pico-8 play session: mixed d-pad (fixed 12-tick cycle)

[t = 1 s] mixed d-pad (1.2s cycle ×~1): → ← ↑ ↓ + 🅾/❎ taps, ~1s
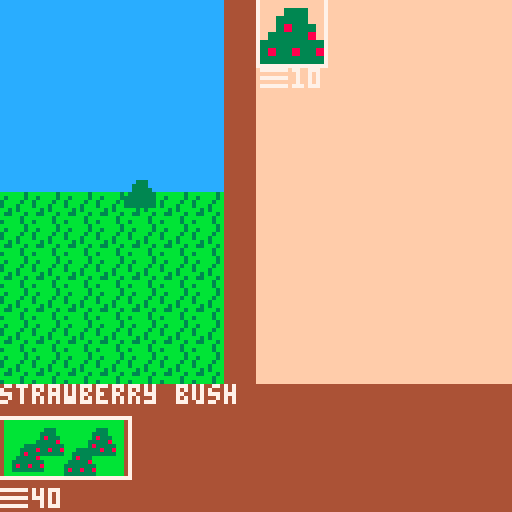
[t = 4 s] mixed d-pad (1.2s cycle ×~3): → ← ↑ ↓ + 🅾/❎ taps, ~4s
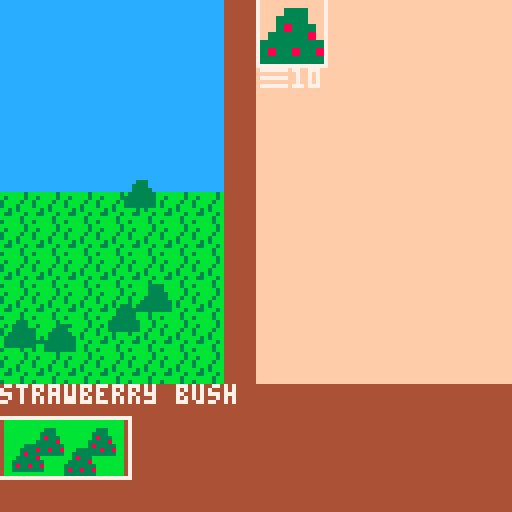

pico-8 cartridge
version 18
__lua__
--globals--
cash_symbols={}
cash_symbols[1]="\x98"
cash_symbols[2]="\x99"
cash_symbols[3]="\x8e"
cash_symbols[4]="\x85"
cash_money={}
cash_money[1]=50
cash_money[2]=0
cash_money[3]=0
cash_money[4]=0
known_good_recipes={}
jam_timer=0
game_over=false

function add_money(value, scale)
 if scale==nil then scale=1 end
 if cash_money[scale]==nil then cash_money[scale]=0 end
 if cash_money[scale]+value < cash_money[scale] then
  cash_money[scale]=32767
 else
  cash_money[scale]+=value
 end
end

function lose_money(value, scale)
 if scale==nil then scale=1 end
 if cash_money[scale]==nil then cash_money[scale]=0 end
 if cash_money[scale]-value < 0 or cash_money[scale]-value > cash_money[scale] then
  cash_money[scale]=0
 else
  cash_money[scale]-=value
 end
end

function can_spend(value, scale)
 if scale==nil then scale=1 end
 if cash_money[scale]==nil then cash_money[scale]=0 end
 if cash_money[scale]-value < 0 or cash_money[scale]-value > cash_money[scale] then
  return false
 else
  return true
 end
end


function _init()
 screen = new_start_screen()
end

function _draw()
 screen:draw()
end

function _update()
 if(not game_over) jam_timer+=1/30
 screen:update()
end

-->8
-- screens --
function new_start_screen()
 local s={}
 s.init=function(s)
  game_over=false
  s.opts = {"start game", "credits"}
  s.selected=1
  s.is_selected=false
 end

 s.update=function(s)
  if btnp(5) then s.is_selected=true else s.is_selected=false end
  if (btnp(2)) s.selected=max(s.selected-1,1)
  if (btnp(3)) s.selected=min(s.selected+1,#s.opts)

  if s.is_selected then
   if s.selected==1 then
    screen=new_game_screen()
   end
   if s.selected==2 then
    screen=new_credits_screen()
   end
  end
 end

 s.draw=function(s)
  cls()
  for i=1,#s.opts,1 do
   print(s.opts[i], 60, 60+(10*i))
  end
  spr(32,50,60+(10*s.selected))
  print("global jam game", 60, 20)
 end

 s:init()
 return s
end


function new_credits_screen()
 local s={}
 s.init=function(s)
  s.opts={"elyjah 'mr ely' wirth", "robert 'rantingbob' gardner", "mari 'make a jam game?' kyle"}
  s.back=false
 end

 s.update=function(s)
  if btnp(4) then s.back=true else s.back=false end

  if s.back then
   screen=new_start_screen()
  end
 end

 s.draw=function(s)
  cls()
  for i=1,#s.opts,1 do
   print(s.opts[i], (5*i), 60+(10*i))
  end
  print("global jam game", 60, 20)
 end

 s:init()
 return s
end

function new_gameover_screen()
 local s={}
 s.init=function(s)
  s.back=false
  game_over=true
 end

 s.update=function(s)
  if btnp(4) or btnp(5) then s.back=true else s.back=false end

  if s.back then
   screen=new_start_screen()
  end
 end

 s.draw=function(s)
  cls()
  print("you have repaired the universe",0,8)
  print("you have returned all to",0,16)
  print("the primardial jam",0,24)
  sspr(8,32,8,8,48,48,32,32)
  local score="score: "..(32767-jam_timer)
  print(score,64-(4*(#score/2)),82)
 end

 s:init()
 return s
end


function new_game_screen()
 local s={}

 s.init=function(s)
  s.draw_systems={}
  s.update_systems={}
  s.scenes={}
  add(s.scenes, new_farm_scene())
  add(s.scenes, new_kitchen_scene())
  add(s.scenes, new_store_scene())
  add(s.scenes, new_hr_scene())
  s.active_scenes={}
  for scene in all(s.scenes) do
   if (scene.unlocked) add(s.active_scenes,scene)
  end
  s.current_scene=1
 end

 s.update=function(s)
  for scene in all(s.scenes) do
   scene:update()
  end
  for sys in all(s.update_systems) do
   sys.update()
  end

  s.active_scenes[s.current_scene].active=false
  if (btnp(0)) then
   s.current_scene=max(s.current_scene-1,1)
   manberry.update_icon()
  end
  if (btnp(1)) then
   s.current_scene=min(s.current_scene+1,#s.active_scenes)
   manberry.update_icon()
  end
  s.active_scenes[s.current_scene].active=true
 end

 s.draw=function(s)
  cls()
  s.active_scenes[s.current_scene]:draw()
  for sys in all(s.draw_systems) do
   sys.draw()
  end
  --draw the transition buttons--
  sspr(s.active_scenes[1].icon.x,s.active_scenes[1].icon.y,32,16,0,104)
  if (s.active_scenes[2]) sspr(s.active_scenes[2].icon.x, s.active_scenes[2].icon.y,32,16,32,104)
  if (s.active_scenes[3]) sspr(s.active_scenes[3].icon.x, s.active_scenes[3].icon.y,32,16,64,104)
  if (s.active_scenes[4]) sspr(s.active_scenes[4].icon.x, s.active_scenes[4].icon.y,32,16,96,104)
  --highlight current button
  local xpos=(s.current_scene-1)*32
  local ypos=104
  rect(xpos-1,ypos,xpos+32,ypos+15,7)

  local dollar_x=0
  for i=1,#cash_money,1 do
   if cash_money[i] > 0 then
    local price=cash_symbols[i]..flr(cash_money[i])
    print(price, dollar_x, 122)
    dollar_x+=(#price*4)+8
   end
  end
 end

 s:init()
 return s
end

-->8
-- hr -- store -- kitchen -- farm--
function new_scene()
 local s={}
 s.active=false
 s.name="scene"
 s.update=function(scene) end
 s.draw=function(scene)
  map(scene.background.x,scene.background.y,0,0,16,16)
 end
 s.unlocked=false
 s.background={
  x=0,
  y=0
 }
 s.icon={
  x=0,
  y=0
 }
 return s
end


function unlock_hr(s)
 s.active_scenes[4]=s.scenes[4]
 s.active_scenes[4].unlocked=true
end

function new_hr_scene()
 local s=new_scene()
 s.name="hr"
 s.background.x=48
 s.unlocked=false
 s.icon.x=88
 s.icon.y=32

 s.available_upgrades={}
 s.purchased_upgrades={}
 s.selected_upgrade=1

 s.update=function(scene)
  check_for_unlocks(scene)

  for upgrade in all(scene.purchased_upgrades) do
   upgrade.update(scene)
  end
  if scene.active and #scene.available_upgrades>0 then
   if btnp(2) then
    scene.selected_upgrade=max(scene.selected_upgrade-1, 1)
   end
   if btnp(3) then
    scene.selected_upgrade=min(scene.selected_upgrade+1, #scene.available_upgrades)
   end

   local selected=scene.available_upgrades[scene.selected_upgrade]
   if btnp(5) and can_spend(selected.price, selected.scale) and selected.quantity < selected.max_quantity then
    if selected.quantity==0 then
     add(s.purchased_upgrades, selected)

    end
    selected.quantity+=1
    selected.on_purchase(scene)
    lose_money(selected.price, selected.scale)
    if selected.quantity == selected.max_quantity then
     del(s.available_upgrades, selected)
     s.selected_upgrade=1
    end
   end
  end
 end

 s.draw=function(scene)
  map(scene.background.x,scene.background.y,0,0,16,16)

  local page=flr(abs(scene.selected_upgrade-1)/4)
  local loop_start=(page*4)+1
  local loop_end=min(loop_start+3, #scene.available_upgrades)
  local row=0

  for i=loop_start,loop_end,1 do
   local upgrade = scene.available_upgrades[i]
   local icon=upgrade.icon
   local x_pix=(icon*8)%128
   local y_pix=flr(abs(icon/16))*8
   local x_target=65
   local y_target=(row*24)
   local price=cash_symbols[upgrade.scale]..upgrade.price

   sspr(x_pix,y_pix,8,8,x_target,y_target,16,16)
   print(price,x_target,y_target+17)
   if (i==scene.selected_upgrade) rect(x_target-1,y_target-1,x_target+16,y_target+16,7)
   row+=1
   if (row>4) row=0
  end

  for i=1,#scene.purchased_upgrades,1 do
   local upgrade = scene.purchased_upgrades[i]
   local icon=upgrade.icon
   local x_pix=(icon*8)%128
   local y_pix=flr(abs(icon/16))*8
   local x_target=1
   local y_target=8+((i-1)*18)

   sspr(x_pix,y_pix,8,8,x_target,y_target,16,16)
   print(upgrade.quantity,x_target+17,y_target)
  end

  if #scene.available_upgrades>0 then
   print(scene.available_upgrades[scene.selected_upgrade].name, 0, 1)
   print(scene.available_upgrades[scene.selected_upgrade].description, 0, 96)
  end

 end

 return s
end

function unlock_store(s)
 s.active_scenes[3]=s.scenes[3]
 s.active_scenes[3].unlocked=true
end

function new_store_scene()
 local s=new_scene()
 s.name="store"
 s.background.x=32
 s.unlocked=false
 s.icon.x=56
 s.icon.y=32
 granimation=128
 granimation_time=0

 s.stock={}
 s.selected_stock=1

 s.update=function(scene)
  --ely futsin here--
  if time() - granimation_time > 1 then
   granimation_time=time()
   granimation+=4
   if granimation>136 then granimation = 128 end
  end
  ----

  --update sale period counters for jams
  for jam in all(scene.stock) do
   if jam.sale_period_counter==nil then jam.sale_period_counter=0 end
   jam.sale_period_counter+=1/30
   if jam.sale_period_counter > jam_sale_constants.sale_period_length then
    local temp_demand = jam.demand+jam.demand_rate
    if (temp_demand < 0) temp_demand=32767
    jam.demand=temp_demand
    jam.sale_period_counter=0.0
   end
  end
  --stock list selected--
  if scene.active and #scene.stock>0 then
   if btnp(2) then
    scene.selected_stock=max(scene.selected_stock-1, 1)
   end
   if btnp(3) then
    scene.selected_stock=min(scene.selected_stock+1, #scene.stock)
   end
   if btnp(5) and scene.stock[scene.selected_stock].quantity > 0 then
    sold(scene.stock[scene.selected_stock])
   end

  end
 end

 s.draw=function(scene)
  map(scene.background.x,scene.background.y,0,0,16,16)
  spr(granimation,20,24,4,4)

  --draw stock list--
  local column=0
  local row=0
  local page=flr(abs(scene.selected_stock-1)/12)
  local loop_start=(page*12)+1
  local loop_end=min(loop_start+11, #scene.stock)

  for i=loop_start,loop_end,1 do
   local ing=scene.stock[i]
   local icon=ing.icon()
   local x_pix=(icon*8)%128
   local y_pix=flr(abs(icon/16))*8
   local x_target=(8+(column*3))*8
   local y_target=(row*3)*8
   sspr(x_pix,y_pix,8,8,x_target,y_target,16,16)
   print(ing.quantity,x_target,y_target+16)
   column+=1
   column%=3
   if (column==0) row+=1
   if (i==scene.selected_stock) rect(x_target-1,y_target-1,x_target+16,y_target+16,7)
  end

  if #scene.stock > 0 then
   local name=scene.stock[scene.selected_stock].shortname
   local price=cash_symbols[scene.stock[scene.selected_stock].scale]..get_price(scene.stock[scene.selected_stock])
   local demand=""..get_demand(scene.stock[scene.selected_stock]).."*"
   print(name, 0, 1)
   print("sale price:",8,64)
   print(price, 56-(#price*4+4), 72)
   print("demand:",8,80)
   print(demand,56-(#demand*4),88)
  end
 end

 return s
end

function new_farm_scene()
 local s=new_scene()
 s.name="farm"
 s.unlocked=true
 s.icon={
  x=96,
  y=0
 }
 s.bushes={}
 s.planted_bushes={}
 add(s.bushes, strawberry_bush)

 s.selected=1

 s.update=function(scene)
  for bush in all(scene.planted_bushes) do
   bush.harvest_counter+=(1/30)
  end

  if scene.active then
   if btnp(2) then
    scene.selected=max(scene.selected-1, 1)
   end
   if btnp(3) then
    scene.selected=min(scene.selected+1, #scene.bushes)
   end
   if btnp(5) then
    local desired_bush=scene.bushes[scene.selected]
    if can_spend(desired_bush.price, desired_bush.scale) then
     local new_bush={
      x=rnd(48),
      y=rnd(50)+40,
      template=desired_bush,
      harvest_counter=0.0
     }
     add(scene.planted_bushes, new_bush)
     lose_money(desired_bush.price, desired_bush.scale)
     desired_bush.quantity+=1
    end
   end
   if btnp(4) then
    harvest(scene)
   end
  end
 end

 s.draw=function(scene)
  map(scene.background.x,scene.background.y,0,0,16,16)
  local page=flr(abs(scene.selected-1)/4)
  local loop_start=(page*4)+1
  local loop_end=min(loop_start+3, #scene.bushes)
  local row=0

  for i=loop_start,loop_end,1 do
   local bush = scene.bushes[i]
   local icon=bush.icon
   local x_pix=(icon*8)%128
   local y_pix=flr(abs(icon/16))*8
   local x_target=65
   local y_target=(row*24)
   local price=cash_symbols[bush.scale]..bush.price

   sspr(x_pix,y_pix,8,8,x_target,y_target,16,16)
   print(price,x_target,y_target+17)
   if (i==scene.selected) rect(x_target-1,y_target-1,x_target+16,y_target+16,7)
   row+=1
   if (row>4) row=0
   print(scene.bushes[scene.selected].name, 0, 96)

  end

  for bush in all(scene.planted_bushes) do
   local icon=bush.template.icon
   if (bush.template.harvest_time >= bush.harvest_counter) icon=emptybush_icon
   spr(icon,bush.x,bush.y)
  end

 end

 return s
end

function unlock_kitchen()
 screen.active_scenes[2]=screen.scenes[2]
 screen.active_scenes[2].unlocked=true
end

function new_kitchen_scene()
 local s=new_scene()
 s.name="kitchen"
 s.background.x=16
 s.unlocked=false
 s.icon={
  x=24,
  y=32
 }

 s.process_mix=false
 s.mix_complete=false
 s.mixer_contents={}
 s.available_ingredients={}
 s.selected_ingredient=1

 s.update=function(scene)
  if scene.mix_complete then
   gain_jam(scene.current_output)
   scene.current_output={}
   scene.mixer_contents={}
   scene.mix_complete=false
   scene.process_mix=false
  end

  if scene.process_mix and not scene.mix_complete then
   scene:advance_mix()
  end

  --ingredient list selected--
  if scene.active and #scene.available_ingredients>0 then
   if btnp(2) then
    scene.selected_ingredient=max(scene.selected_ingredient-1, 1)
   end
   if btnp(3) then
    scene.selected_ingredient=min(scene.selected_ingredient+1, #scene.available_ingredients)
   end
   if btnp(5) and #scene.mixer_contents<3 and scene.available_ingredients[scene.selected_ingredient].quantity > 0 then
    add(scene.mixer_contents, scene.available_ingredients[scene.selected_ingredient])
    scene.available_ingredients[scene.selected_ingredient].quantity-=1
   end
   if btnp(4) and #scene.mixer_contents!=0 then
    scene.process_mix=true
    recipe = lookup_recipe(scene.mixer_contents)
    if recipe and recipe.output then scene.current_output=recipe.output else scene.current_output=badjam end
   end
  end
 end

 s.advance_mix=function(scene)
  scene.mix_complete=true
 end

 s.draw=function(scene)
  map(scene.background.x,scene.background.y,0,0,16,16)

  --draw ingredient list--
  local column=0
  local row=0
  local page=flr(abs(scene.selected_ingredient-1)/12)
  local loop_start=(page*12)+1
  local loop_end=min(loop_start+11, #scene.available_ingredients)

  for i=loop_start,loop_end,1 do
   local ing=scene.available_ingredients[i]
   local icon=ing.icon()
   local x_pix=(icon*8)%128
   local y_pix=flr(abs(icon/16))*8
   local x_target=(8+(column*3))*8
   local y_target=(row*3)*8
   sspr(x_pix,y_pix,8,8,x_target,y_target,16,16)
   print(ing.quantity,x_target,y_target+16)
   column+=1
   column%=3
   if (column==0) row+=1
   if (i==scene.selected_ingredient) rect(x_target-1,y_target-1,x_target+16,y_target+16,7)
  end

  --draw mixer--
  if (scene.mixer_contents[1]) spr(scene.mixer_contents[1].icon(),8,8)
  if (scene.mixer_contents[2]) spr(scene.mixer_contents[2].icon(),24,8)
  if (scene.mixer_contents[3]) spr(scene.mixer_contents[3].icon(),40,8)
  if #scene.available_ingredients > 0 then
   local name = scene.available_ingredients[scene.selected_ingredient].shortname
   print(name,0,0)
  end
 end

 return s
end

-->8
--ingredients--
jam_sale_constants={
 sale_period_length=1.0,
 global_demand_weight=1.0,
 global_base_price_weight=1.0,
 global_generation_weight=1.0,
 global_quality_weight=1.0,
 global_sales_efficiency=1.0,
 global_demand_loss=0.01,
 global_demand_loss_modifier=1.0,
 global_harvest_speed=1.0,
 global_cook_speed=1.0,
}

function get_price(jam)
 local price=get_base_price(jam) * get_generatoin_modifier(jam) * get_demand(jam) * jam_sale_constants.global_sales_efficiency
 if (price < 0) price=32767
 return price
end

function get_generatoin_modifier(jam)
 return jam.gen*jam_sale_constants.global_generation_weight
end

function get_base_price(jam)
 return jam.base_price * jam_sale_constants.global_base_price_weight * jam_sale_constants.global_quality_weight
end

function get_demand(jam)
 return jam.demand*jam_sale_constants.global_demand_weight
end

function sold(jam)
 jam.quantity-=1
 add_money(get_price(jam), jam.scale)
 jam.sale_period_counter=0
 jam.demand = max(jam.demand-jam_sale_constants.global_demand_loss*jam_sale_constants.global_demand_loss_modifier, 0.01)
end

strawberry={
 shortname="strawberry",
 unlocked=false,
 icon=function() return 16 end,
 quantity=0
}

blueberry={
 shortname="blueberry",
 unlocked=false,
 icon=function() return 17 end,
 quantity=0
}

bananaberry={
 shortname="bananaberry",
 unlocked=false,
 icon=function() return 63 end,
 quantity=0
}

manberry={
 shortname="manberry",
 unlocked=false,
 icon_options={18,19,20,21,22},
 current_icon=1,
 icon=function() return manberry.icon_options[manberry.current_icon] end,
 update_icon=function()
  manberry.current_icon=flr(rnd(#manberry.icon_options)+1)
 end,
 quantity=0
}

globerry={
 shortname="globerry",
 unlocked=false,
 icon=function() return 23 end,
 quantity=0
}

bigberry={
 shortname="bigberry",
 unlocked=false,
 icon=function() return 24 end,
 quantity=0
}

bangberry={
 shortname="bangberry",
 unlocked=false,
 icon=function() return 25 end,
 quantity=0
}

darkberry={
 shortname="darkberry",
 unlocked=false,
 icon=function() return 26 end,
 quantity=0
}

galactiberry={
 shortname="galactiberry",
 unlocked=false,
 icon=function() return 27 end,
 quantity=0
}

strawberryjam={
 shortname="strawberry jam",
 unlocked=false,
 icon=function() return 1 end,
 quantity=0,
 base_price=2,
 demand_rate=0.01,
  gen=1,
 demand=1,
scale=1
}



strawberrytrijam={
 shortname="s.tribery jam",
 unlocked=false,
 icon=function() return 1 end,
 quantity=0,
 base_price=6,
 demand_rate=0.01,
  gen=1,
 demand=1,
scale=1
}

strawberrynanajam={
 shortname="s.nanabery jam",
 unlocked=false,
 icon=function() return 1 end,
 quantity=0,
 base_price=18,
 demand_rate=0.01,
  gen=1,
 demand=1,
scale=1
}

bananaberryjam={
 shortname="bananajama",
 unlocked=false,
 icon=function() return 9 end,
 quantity=0,
 base_price=1000,
 demand_rate=0.01,
  gen=1,
 demand=1,
scale=1
}


bananaberrytrijam={
 shortname="bananatrijama",
 unlocked=false,
 icon=function() return 9 end,
 quantity=0,
 base_price=3000,
 demand_rate=0.01,
  gen=1,
 demand=1,
scale=1
}

bananaberrynanajam={
 shortname="bananananajama",
 unlocked=false,
 icon=function() return 9 end,
 quantity=0,
 base_price=9000,
 demand_rate=0.01,
  gen=1,
 demand=1,
scale=1
}

blueberryjam={
 shortname="blueberry jam",
 unlocked=false,
 icon=function() return 2 end,
 quantity=0,
 base_price=10,
 demand_rate=0.01,
  gen=1,
 demand=1,
scale=1
}



blueberrytrijam={
 shortname="b.tribery jam",
 unlocked=false,
 icon=function() return 2 end,
 quantity=0,
 base_price=30,
 demand_rate=0.01,
  gen=1,
 demand=1,
scale=1
}

blueberrynanajam={
 shortname="b.nanabery jam",
 unlocked=false,
 icon=function() return 2 end,
 quantity=0,
 base_price=90,
 demand_rate=0.01,
  gen=1,
 demand=1,
scale=1
}

manberryjam={
 shortname="manberry jam",
 unlocked=false,
 icon=function() return 5 end,
 quantity=0,
 base_price=100,
 demand_rate=0.001,
  gen=1,
 demand=1,
scale=1
}



manberrytrijam={
 shortname="m.triberry jam",
 unlocked=false,
 icon=function() return 11 end,
 quantity=0,
 base_price=300,
 demand_rate=0.001,
  gen=1,
 demand=1,
scale=1
}

manberrynanajam={
 shortname="mananabery jam",
 unlocked=false,
 icon=function() return 64 end,
 quantity=0,
 base_price=900,
 demand_rate=0.009,
  gen=1,
 demand=1,
scale=1
}

bluemanberryjam={
 shortname="blumanbery jam",
 unlocked=false,
 icon=function() return 8 end,
 quantity=0,
 base_price=110,
 demand_rate=0.003,
  gen=1,
 demand=1,
scale=1
}

strawmanberryjam={
 shortname="s.manberry jam",
 unlocked=false,
 icon=function() return 7 end,
 quantity=0,
 base_price=102,
 demand_rate=0.001,
  gen=1,
 demand=1,
scale=1
}

bluestrawberyjam={
 shortname="b.s.berry jam",
 unlocked=false,
 icon=function() return 6 end,
 quantity=0,
 base_price=12,
 demand_rate=0.03,
 gen=3,
 demand=1,
scale=1
}

bluemanstrawberyjam={
 shortname="b.m.s.bery jam",
 unlocked=false,
 icon=function() return 10 end,
 quantity=0,
 base_price=112,
 demand_rate=0.007,
 gen=3,
 demand=1,
scale=1
}

globerryjam={
 shortname="globerry jam",
 unlocked=false,
 icon=function() return 33 end,
 quantity=0,
 base_price=1,
 demand_rate=0.0001,
 gen=1,
 demand=1,
scale=2
}



globtriberryjam={
 shortname="g.triberry jam",
 unlocked=false,
 icon=function() return 33 end,
 quantity=0,
 base_price=3,
 demand_rate=0.0003,
 gen=1,
 demand=1,
scale=2
}

globnanaberryjam={
 shortname="g.nanabery jam",
 unlocked=false,
 icon=function() return 33 end,
 quantity=0,
 base_price=9,
 demand_rate=0.001,
 gen=2,
 demand=1,
scale=2
}

globlueberryjam={
 shortname="g.b.berry jam",
 unlocked=false,
 icon=function() return 34 end,
 quantity=0,
 base_price=15,
 demand_rate=0.002,
 gen=2,
 demand=1,
scale=2
}

globstrawberryjam={
 shortname="g.s.berry jam",
 unlocked=false,
 icon=function() return 36 end,
 quantity=0,
 base_price=10,
 demand_rate=0.007,
 gen=2,
 demand=1,
scale=2
}

globmanberryjam={
 shortname="g.manberry jam",
 unlocked=false,
 icon=function() return 37 end,
 quantity=0,
 base_price=20,
 demand_rate=0.0001,
 gen=2,
 demand=1,
scale=2
}

globluestrawberryjam={
 shortname="g.b.s.bery jam",
 unlocked=false,
 icon=function() return 38 end,
 quantity=0,
 base_price=20,
 demand_rate=0.003,
 gen=3,
 demand=1,
scale=2
}

globluemanberryjam={
 shortname="g.b.m.bery jam",
 unlocked=false,
 icon=function() return 39 end,
 quantity=0,
 base_price=30,
 demand_rate=0.002,
 gen=3,
 demand=1,
scale=2
}

globstrawmanberryjam={
 shortname="g.s.m.bery jam",
 unlocked=false,
 icon=function() return 56 end,
 quantity=0,
 base_price=25,
 demand_rate=0.001,
 gen=3,
 demand=1,
scale=2
}

galactijam={
 shortname="globerry jam",
 unlocked=false,
 icon=function() return 66 end,
 quantity=0,
 base_price=1,
 demand_rate=0.0001,
 gen=1,
 demand=1,
scale=3
}



galactilactilactijam={
 shortname="galactrijam",
 unlocked=false,
 icon=function() return 66 end,
 quantity=0,
 base_price=3,
 demand_rate=0.0002,
 gen=1,
 demand=1,
scale=3
}

galactinanajam={
 shortname="galactinanajam",
 unlocked=false,
 icon=function() return 66 end,
 quantity=0,
 base_price=10,
 demand_rate=0.0005,
 gen=2,
 demand=1,
scale=3
}

glactiblueberryjam={
 shortname="glactib. jam",
 unlocked=false,
 icon=function() return 112 end,
 quantity=0,
 base_price=3,
 demand_rate=0.001,
 gen=3,
 demand=1,
scale=3
}

glactistrawberryjam={
 shortname="glactis. jam",
 unlocked=false,
 icon=function() return 113 end,
 quantity=0,
 base_price=2,
 demand_rate=0.007,
 gen=2,
 demand=1,
scale=3
}

galactimanberryjam={
 shortname="galactim. jam",
 unlocked=false,
 icon=function() return 114 end,
 quantity=0,
 base_price=20,
 demand_rate=0.0005,
 gen=2,
 demand=1,
scale=3
}

galactigloberryjam={
 shortname="galactig. jam",
 unlocked=false,
 icon=function() return 57 end,
 quantity=0,
 base_price=30,
 demand_rate=0.001,
 gen=3,
 demand=1,
scale=3
}

galactibluestrawberryjam={
 shortname="galactib.s.jam",
 unlocked=false,
 icon=function() return 58 end,
 quantity=0,
 base_price=12,
 demand_rate=0.01,
 gen=3,
 demand=1,
scale=3
}

galactibluemanberryjam={
 shortname="galactib.m.jam",
 unlocked=false,
 icon=function() return 59 end,
 quantity=0,
 base_price=11,
 demand_rate=0.002,
 gen=3,
 demand=1,
scale=3
}

galactibluegloberryjam={
 shortname="galactib.g.jam",
 unlocked=false,
 icon=function() return 79 end,
 quantity=0,
 base_price=15,
 demand_rate=0.05,
 gen=3,
 demand=1,
scale=3
}

galactistrawmanberryjam={
 shortname="galactis.m.jam",
 unlocked=false,
 icon=function() return 111 end,
 quantity=0,
 base_price=11,
 demand_rate=0.001,
 gen=3,
 demand=1,
scale=3
}

galctistawgloberryjam={
 shortname="galactis.g.jam",
 unlocked=false,
 icon=function() return 95 end,
 quantity=0,
 base_price=1,
 demand_rate=0.1,
 gen=3,
 demand=1,
scale=3
}

galactiglobemanberryjam={
 shortname="galactig.m.jam",
 unlocked=false,
 icon=function() return 127 end,
 quantity=0,
 base_price=100,
 demand_rate=0.0001,
 gen=3,
 demand=1,
scale=3
}

darkjam={
 shortname="dark jam",
 unlocked=false,
 icon=function() return 80 end,
 quantity=0,
 base_price=1,
 demand_rate=0.001,
 gen=1,
 demand=1,
scale=4
}



darktrijam={
 shortname="darktri jam",
 unlocked=false,
 icon=function() return 80 end,
 quantity=0,
 base_price=3,
 demand_rate=0.002,
 gen=1,
 demand=1,
scale=4
}
darknanajam={
 shortname="darknana jam",
 unlocked=false,
 icon=function() return 80 end,
 quantity=0,
 base_price=9,
 demand_rate=0.003,
 gen=2,
 demand=1,
scale=4
}
bigberryjam={
 shortname="bigberry jam",
 unlocked=false,
 icon=function() return 82 end,
 quantity=0,
 base_price=10,
 demand_rate=0.02,
 gen=1,
 demand=1,
scale=2
}


bigtriberryjam={
 shortname="bigtribery jam",
 unlocked=false,
 icon=function() return 82 end,
 quantity=0,
 base_price=30,
 demand_rate=0.01,
 gen=1,
 demand=1,
scale=2
}

bignanaberryjam={
 shortname="biganabery jam",
 unlocked=false,
 icon=function() return 82 end,
 quantity=0,
 base_price=45,
 demand_rate=0.03,
 gen=2,
 demand=1,
scale=2
}

bangberryjam={
 shortname="bangberry jam",
 unlocked=false,
 icon=function() return 96 end,
 quantity=0,
 base_price=5,
 demand_rate=0.001,
 gen=1,
 demand=1,
scale=4
}



bangtriberryjam={
 shortname="bangtriberyjam",
 unlocked=false,
 icon=function() return 96 end,
 quantity=0,
 base_price=15,
 demand_rate=0.001,
 gen=1,
 demand=1,
scale=4
}

bangnanaberryjam={
 shortname="bangnanabeyjam",
 unlocked=false,
 icon=function() return 96 end,
 quantity=0,
 base_price=30,
 demand_rate=0.007,
 gen=2,
 demand=1,
scale=4
}

chaosjam={
 shortname="chaos jam",
 unlocked=false,
 icon=function() return 172 end,
 quantity=0,
 base_price=100,
 demand_rate=0.001,
 gen=3,
 demand=1,
scale=4
}

badjam={
 shortname="bad jam",
 unlocked=false,
 icon=function() return 3 end,
 quantity=0,
 base_price=1,
 demand_rate=0.01,
 gen=1,
 demand=1,
scale=1
}



badtrijam={
 shortname="badtri jam",
 unlocked=false,
 icon=function() return 3 end,
 quantity=0,
 base_price=3,
 demand_rate=0.005,
 gen=1,
 demand=1,
scale=1
}

badnanajam={
 shortname="badnana jam",
 unlocked=false,
 icon=function() return 3 end,
 quantity=0,
 base_price=10,
 demand_rate=0.001,
 gen=2,
 demand=1,
scale=1
}

bigbangjam={
 shortname="bigbang jam",
 unlocked=false,
 icon=function() return 81 end,
 quantity=0,
 base_price=100,
 demand_rate=0.001,
 gen=2,
 demand=1,
scale=4
}

primordialjam={
 shortname="primordial jam",
 unlocked=false,
 icon=function() return 65 end,
 quantity=0,
 base_price=1,
 demand_rate=10,
 gen=6,
 demand=1,
scale=4
}

-->8
--manufacturing
function harvest(scene, num)
 if not num then num=32767 end
 local counter=0
 for bush in all(scene.planted_bushes) do
  if bush.harvest_counter > bush.template.harvest_time  and counter < num then
   harvest_bush(bush)
   counter+=1
  end
 end
end

function harvest_bush(bush)
 bush.harvest_counter=0.0
 if not screen.active_scenes[2] then
  screen.active_scenes[2]=screen.scenes[2]
  screen.active_scenes[2].unlocked=true
 end
 bush.template.produce.quantity+=1
 if not bush.template.produce.unlocked then
  add(screen.active_scenes[2].available_ingredients, bush.template.produce)
  bush.template.produce.unlocked=true
 end
end

emptybush_icon=51

strawberry_bush={
 name="strawberry bush",
 icon=48,
 price=10,
 scale=1,
 produce=strawberry,
 harvest_time=10.0,
 unlocked=true,
 quantity=0
}

blueberry_bush={
 name="blueberry bush",
 icon=52,
 price=100,
 scale=1,
 produce=blueberry,
 harvest_time=3,
 unlocked=false,
 quantity=0
}

bananaberry_bush={
 name="bananaberry bush",
 icon=62,
 price=10000,
 scale=2,
 produce=bananaberry,
 harvest_time=100.0,
 unlocked=false,
 quantity=0
}

manberry_bush={
 name="manberry bush",
 icon=49,
 price=10,
 scale=2,
 produce=manberry,
 harvest_time=100.0,
 unlocked=false,
 quantity=0
}

globerry_bush={
 name="globerry bush",
 icon=229,
 price=1,
 scale=3,
 produce=globerry,
 harvest_time=100.0,
 unlocked=false,
 quantity=0
}

bigberry_bush={
 name="bigberry bush",
 icon=230,
 price=100,
 scale=2,
 produce=bigberry,
 harvest_time=50.0,
 unlocked=false,
 quantity=0
}

bangberry_bush={
 name="bangberry bush",
 icon=231,
 price=1,
 scale=3,
 produce=bangberry,
 harvest_time=1.0,
 unlocked=false,
 quantity=0
}

darkberry_bush={
 name="darkberry bush",
 icon=232,
 price=100,
 scale=3,
 produce=darkberry,
 harvest_time=10.0,
 unlocked=false,
 quantity=0
}

galactiberry_bush={
 name="galactiberry bush",
 icon=233,
 price=10000,
 scale=3,
 produce=galactiberry,
 harvest_time=10.0,
 unlocked=false,
 quantity=0
}

-->8
--recipes--
function has_ingredients(recipe)
 input1=0
 input2=0
 input3=0
 if #recipe.inputs==1 then
  if (recipe.inputs[1].quantity==0) return false
  input1 = recipe.inputs[1].quantity-1
 end

 if #recipe.inputs==2 then
  if (recipe.inputs[1].quantity==0) return false
  if (recipe.inputs[2].quantity==0) return false
  input1 = recipe.inputs[1].quantity-1
  input2 = recipe.inputs[2].quantity-1
  if recipe.inputs[1]==recipe.inputs[2] then input2-=1 end
 end

 if #recipe.inputs==3 then
  if (recipe.inputs[1].quantity==0) return false
  if (recipe.inputs[2].quantity==0) return false
  if (recipe.inputs[3].quantity==0) return false
  input1 = recipe.inputs[1].quantity-1
  input2 = recipe.inputs[2].quantity-1
  input3 = recipe.inputs[3].quantity-1
  if recipe.inputs[1]==recipe.inputs[2] then input2-=1 end
  if recipe.inputs[1]==recipe.inputs[3] then input3-=1 end
  if recipe.inputs[2]==recipe.inputs[3] then input3-=1 end
 end

 if input1<0 or input2<0 or input3<0 then return false else return true end
end

function spend_ingredients(recipe)
 for input in all(recipe.inputs) do
  input.quantity-=1
 end
end

function gain_jam(jam)
 kitchen=screen.active_scenes[2]
 store=screen.active_scenes[3]
 jam.quantity += 1
 if not jam.unlocked then
  jam.unlocked=true
  add(kitchen.available_ingredients, jam)
  if not store then
   screen.active_scenes[3]=screen.scenes[3]
   screen.active_scenes[3].unlocked=true
   store=screen.active_scenes[3]
  end
  add(store.stock, jam)
 end
end

function lookup_recipe(mixer_contents)
 local output=false
 local temp_recipes = {}
 local matches = {}
 --make a sublist of recipes where inputs length is the same as mixer contents length
 for check in all(recipes) do
  if #check.inputs==#mixer_contents then
   add(temp_recipes,check)
  end
 end

 --filter out recipes that don't contain element 1
 if #mixer_contents==1 then
  for recipecheck in all(temp_recipes) do
   local used1= false
   if recipecheck.inputs[1] == mixer_contents[1] then used1=true end
   if (used1) add(matches,recipecheck)
  end
 end
  --filter out recupes that don't contain element 2
 if #mixer_contents==2 then
  local matches2 = {}
  for recipecheck in all(temp_recipes) do

   local used1= false
   local used2= false

   if recipecheck.inputs[1] == mixer_contents[1] then
    used1=true
    goto twoinputsecondcheck
   end
   if recipecheck.inputs[1] == mixer_contents[2] then used2=true end
   ::twoinputsecondcheck::

   if recipecheck.inputs[2] == mixer_contents[1] then
    used1=true
    goto twoinputend
   end
   if recipecheck.inputs[2] == mixer_contents[2] then used2=true end
   ::twoinputend::
   if used1 and used2 then
    add(matches2,recipecheck)
   end
  end
 matches=matches2
 end

  --filter out recupes that don't contain element 3
 if #mixer_contents==3 then
  local matches3 = {}
  for recipecheck in all(temp_recipes) do
   local used1= false
   local used2= false
   local used3= false

   if recipecheck.inputs[1] == mixer_contents[1] then
    used1=true
    goto threeinputsecondcheck
   end

   if recipecheck.inputs[1] == mixer_contents[2] then
    used2=true
    goto threeinputsecondcheck
   end
    if recipecheck.inputs[1] == mixer_contents[3] then
    used3=true
   end

   ::threeinputsecondcheck::
   if recipecheck.inputs[2] == mixer_contents[1] and not used1 then
    used1=true
    goto threeinputthirdcheck
   end

   if recipecheck.inputs[2] == mixer_contents[2] and not used2 then
    used2=true
    goto threeinputthirdcheck
   end

   if recipecheck.inputs[2] == mixer_contents[3] and not used3 then used3=true end

   ::threeinputthirdcheck::

   if recipecheck.inputs[3] == mixer_contents[1] and not used1 then
    used1=true
    goto threeinputend
   end

   if recipecheck.inputs[3] == mixer_contents[2] and not used2 then
    used2=true
    goto threeinputend
   end

   if recipecheck.inputs[3] == mixer_contents[3] and not used3 then used3=true end

   ::threeinputend::

   if used1 and used2 and used3 then
    add(matches3,recipecheck)
   end
  end
 matches=matches3
 end

  --return the only remaining recipe
 if #matches > 0 then
  output=matches[1]
  if not output.discovered then
   output.discovered=true
   add(known_good_recipes, output)
  end
 end

  return output
end

recipes={
 --strawberry jam--
 {
  discovered=false,
  inputs={
   strawberry
  },
  output=strawberryjam
 },
 --strawtriberry jam--
 {
  discovered=false,
  inputs={
   strawberry,
   strawberry,
   strawberry
  },
  output=strawberrytrijam
 },
 --strawnanaberry jam--
 {
  discovered=false,
  inputs={
   strawberrytrijam,
   strawberrytrijam,
   strawberrytrijam,
  },
  output=strawberrynanajam
 },
 {
  discovered=false,
  inputs={
   strawberry,
   bananaberry
  },
  output=strawberrynanajam
 },

 --blueberry jam--
 {
  discovered=false,
  inputs={
   blueberry
  },
  output=blueberryjam
 },
--bluetriberry jam--
 {
  discovered=false,
  inputs={
   blueberry,
   blueberry,
   blueberry
  },
  output=blueberrytrijam
 },
 --bluenanaberry jam--
 {
  discovered=false,
  inputs={
   blueberrytrijam,
   blueberrytrijam,
   blueberrytrijam,
  },
  output=blueberrynanajam
 },
 {
  discovered=false,
  inputs={
   blueberry,
   bananaberry
  },
  output=blueberrynanajam
 },
--bananaberry jam--
 {
  discovered=false,
  inputs={
   bananaberry
  },
  output=bananaberryjam
 },
--bananatriberry jam--
 {
  discovered=false,
  inputs={
   bananaberry,
   bananaberry,
   bananaberry
  },
  output=bananaberrytrijam
 },
 --bananananaberry jam--
 {
  discovered=false,
  inputs={
   bananaberrytrijam,
   bananaberrytrijam,
   bananaberrytrijam,
  },
  output=bananaberrynanajam
 },
--manberry jam--
 {
  discovered=false,
  inputs={
   manberry
  },
  output=manberryjam
 },
 --mantriberry jam--
 {
  discovered=false,
  inputs={
   manberry,
   manberry,
   manberry
  },
  output=manberrytrijam
 },
 --mananaberry jam
 {
  discovered=false,
  inputs={
   manberrytrijam,
   manberrytrijam,
   manberrytrijam
  },
  output=manberrynanajam
 },
 {
  discovered=false,
  inputs={
   manberry,
   bananaberry
  },
  output=manberrynanajam
 },
 --bluemanbery jam
 {
  discovered=false,
  inputs={
   blueberry,
   manberry,
  },
  output=bluemanberryjam
 },
 --strawmanbery jam
 {
  discovered=false,
  inputs={
   strawberry,
   manberry,
  },
  output=strawmanberryjam
 },
 --bluestrawbery jam
 {
  discovered=false,
  inputs={
   strawberry,
   blueberry
  },
  output=bluestrawberyjam
 },

--bluemanstrawbery jam
 {
  discovered=false,
  inputs={
   strawberry,
   manberry,
   blueberry
  },
  output=bluemanstrawberyjam
 },
--globerry jam--
 {
  discovered=false,
  inputs={
   globerry,
  },
  output=globerryjam
 },
 --globtriberry jam--
 {
  discovered=false,
  inputs={
   globerry,
   globerry,
   globerry,
  },
  output=globtriberryjam
 },
 --globnanaberry jam--
 {
  discovered=false,
  inputs={
   globtriberryjam,
   globtriberryjam,
   globtriberryjam,
  },
  output=globnanaberryjam
 },
 {
  discovered=false,
  inputs={
   globerry,
   bananaberry
  },
  output=globnanaberryjam
 },

 --globblueberry jam--
 {
  discovered=false,
  inputs={
   globerry,
   blueberry
  },
  output=globlueberryjam
 },
--globstrawberry jam--
 {
  discovered=false,
  inputs={
   globerry,
   strawberry
  },
  output=globstrawberryjam
 },
--globmanberry jam--
 {
  discovered=false,
  inputs={
   globerry,
   manberry
  },
  output=globmanberryjam
 },
 --globluestrawberry jam--
 {
  discovered=false,
  inputs={
   globerry,
   strawberry,
   blueberry
  },
  output=globluestrawberryjam
 },
--globluemanberry jam--
 {
  discovered=false,
  inputs={
   globerry,
   manberry,
   blueberry
  },
  output=globluemanberryjam
 },
--glostrawmanberry jam--
 {
  discovered=false,
  inputs={
   globerry,
   manberry,
   strawberry
  },
  output=globstrawmanberryjam
 },
--galactijam--
 {
  discovered=false,
  inputs={
   galactiberry,
  },
  output=galactijam
 },
 --galactrijam--
 {
  discovered=false,
  inputs={
   galactiberry,
   galactiberry,
   galactiberry,
  },
  output=galactilactilactijam
 },
 --galactinanajam--
 {
  discovered=false,
  inputs={
   galactilactilactijam,
   galactilactilactijam,
   galactilactilactijam,
  },
  output=galactinanajam
 },
 {
  discovered=false,
  inputs={
   galactiberry,
   bananaberry
  },
  output=galactinanajam
 },

 --galactibluejam--
 {
  discovered=false,
  inputs={
   galactiberry,
   blueberry
  },
  output=glactiblueberryjam
 },
 --galactistrawjam--
 {
  discovered=false,
  inputs={
   galactiberry,
   strawberry
  },
  output=glactistrawberryjam
 },
 --galactimanjam--
 {
  discovered=false,
  inputs={
   galactiberry,
   manberry
  },
  output=galactimanberryjam
 },
 --galactiglobejam--
 {
  discovered=false,
  inputs={
   galactiberry,
   globerry
  },
  output=galactigloberryjam
 },
 --galactibluestrawberryjam--
 {
  discovered=false,
  inputs={
   galactiberry,
   blueberry,
   strawberry
  },
  output=galactibluestrawberryjam
 },

 --galactibluestrawberryjam--
 {
  discovered=false,
  inputs={
   galactiberry,
   blueberry,
   manberry
  },
  output=galactibluemanberryjam
 },
 --galactibluestrawberryjam--
 {
  discovered=false,
  inputs={
   galactiberry,
   blueberry,
   globerry
  },
  output=galactibluegloberryjam
 },
 --galactistrawmanberryjam--
 {
  discovered=false,
  inputs={
   galactiberry,
   strawberry,
   manberry
  },
  output=galactistrawmanberryjam
 },

 --galctistawgloberryjam--
 {
  discovered=false,
  inputs={
   galactiberry,
   strawberry,
   globerry
  },
  output=galctistawgloberryjam
 },

 --galactiglobemanberryjam--
 {
  discovered=false,
  inputs={
   galactiberry,
   manberry,
   globerry
  },
  output=galactiglobemanberryjam
 },
 --dark jam--
 {
  discovered=false,
  inputs={
   darkberry,
  },
  output=darkjam
 },
 --darktri jam--
 {
  discovered=false,
  inputs={
   darkberry,
   darkberry,
   darkberry,
  },
  output=darktrijam
 },
 --darknana jam--
 {
  discovered=false,
  inputs={
   darktrijam,
   darktrijam,
   darktrijam,
  },
  output=darknanajam
 },
 {
  discovered=false,
  inputs={
   darkberry,
   bananaberry
  },
  output=darknanajam
 },
 --big jam--
 {
  discovered=false,
  inputs={
   bigberry,
  },
  output=bigberryjam
 },

 --bigtri jam--
 {
  discovered=false,
  inputs={
   bigberry,
   bigberry,
   bigberry,
  },
  output=bigtriberryjam
 },
 --bignana jam--
 {
  discovered=false,
  inputs={
   bigtrijam,
   bigtrijam,
   bigtrijam,
  },
  output=bignanaberryjam
 },
 {
  discovered=false,
  inputs={
   bigberry,
   bananaberry
  },
  output=bignanaberryjam
 },

 --bang jam--
 {
  discovered=false,
  inputs={
   bangberry,
  },
  output=bangberryjam
 },

 --bigtri jam--
 {
  discovered=false,
  inputs={
   bangberry,
   bangberry,
   bangberry,
  },
  output=bangtriberryjam
 },
 --bangnana jam--
 {
  discovered=false,
  inputs={
   bangtrijam,
   bangtrijam,
   bangtrijam,
  },
  output=bangnanaberryjam
 },
 {
  discovered=false,
  inputs={
   bangberry,
   bananaberry
  },
  output=bangnanaberryjam
 },
 --chaos jam--
 {
  discovered=false,
  inputs={
   bigberry,
   badjam,
  },
  output=chaosjam
 },
 {
  discovered=false,
  inputs={
   darkberry,
   badjam,
  },
  output=chaosjam
 },
 {
  discovered=false,
  inputs={
   badjam,
   bangberry,
  },
  output=chaosjam
 },

 --badtri jam--
 {
  discovered=false,
  inputs={
   badjam,
   badjam,
   badjam,
  },
  output=badtrijam
 },
 --badnana jam--
 {
  discovered=false,
  inputs={
   badtrijam,
   badtrijam,
   badtrijam,
  },
  output=badnanajam
 },
 --bigbang jam--
 {
  discovered=false,
  inputs={
   bigberry,
   bangberry,
  },
  output=bigbangjam
 },
 --primordial jam--
 {
  discovered=false,
  inputs={
   bigbangjam,
   darknanajam,
   galactinanajam,
  },
  output=primordialjam
 },
}



-->8
-- upgrades --
function check_for_unlocks(scene)
 if (primordialjam.quantity >= 1) screen=new_gameover_screen()

 if cash_money[1]>=100 and not blueberry_bush.unlocked then
  blueberry_bush.unlocked=true
  add(screen.active_scenes[1].bushes, blueberry_bush)
 end

 if cash_money[2]>=10000 and not bananaberry_bush.unlocked then
  bananaberry_bush.unlocked=true
  add(screen.active_scenes[1].bushes, bananaberry_bush)
 end

 if cash_money[2]>=10 and not manberry_bush.unlocked then
  manberry_bush.unlocked=true
  add(screen.active_scenes[1].bushes, manberry_bush)
 end

 if cash_money[3]>=1 and not globerry_bush.unlocked then
  globerry_bush.unlocked=true
  add(screen.active_scenes[1].bushes, globerry_bush)
 end

 if cash_money[2]>=100 and not bigberry_bush.unlocked then
  bigberry_bush.unlocked=true
  add(screen.active_scenes[1].bushes, bigberry_bush)
 end

 if cash_money[4]>=1 and not bangberry_bush.unlocked then
  bangberry_bush.unlocked=true
  add(screen.active_scenes[1].bushes, bangberry_bush)
 end

 if cash_money[3]>=100 and not darkberry_bush.unlocked then
  darkberry_bush.unlocked=true
  add(screen.active_scenes[1].bushes, darkberry_bush)
 end

 if cash_money[3]>=10000 and not galactiberry_bush.unlocked then
  galactiberry_bush.unlocked=true
  add(screen.active_scenes[1].bushes, galactiberry_bush)
 end

 if cash_money[1]==32767 and not accountant.unlocked then
  accountant.unlocked=true
  add(scene.available_upgrades, accountant)
 end

 if cash_money[2]==32767 and not banker.unlocked then
  banker.unlocked=true
  add(scene.available_upgrades, banker)
  banker.on_unlock(scene)
 end

 if cash_money[3]==32767 and not blockchain.unlocked then
  blockchain.unlocked=true
  add(scene.available_upgrades, blockchain)
  blockchain.on_unlock(scene)
 end

 if cash_money[1]>=100 and not farmer.unlocked then
  farmer.unlocked=true
  add(scene.available_upgrades, farmer)
  farmer.on_unlock(scene)
  screen.active_scenes[4]=screen.scenes[4]
  screen.active_scenes[4].unlocked=true
 end

 if cash_money[1]>=1000 and not cook.unlocked then
  cook.unlocked=true
  add(scene.available_upgrades, cook)
  cook.on_unlock(scene)
 end
end

cook={
 name="cook",
 description="automatically makes known jams",
 unlocked=false,
 price=1000,
 scale=1,
 quantity=0,
 max_quantity=32767,
 icon=188,
 countdown=0.0,
 on_purchase=function(scene) end,
 on_unlock=function(scene) end,
 update=function(scene)
  cook.countdown+=1/30
  if cook.countdown > jam_sale_constants.global_cook_speed then
   cook.countdown=0.0
   for i=1,cook.quantity,1 do
    for recipe in all(known_good_recipes) do
    local can_cook=true
     if can_cook and has_ingredients(recipe) then
      spend_ingredients(recipe)
      gain_jam(recipe.output)
      can_cook=false
     end
    end
   end
  end
 end
}

farmer={
 name="farmer",
 description="automatically harvests berries",
 unlocked=false,
 price=100,
 scale=1,
 quantity=0,
 max_quantity=32767,
 icon=188,
 countdown=0.0,
 on_purchase=function(scene) end,
 on_unlock=function(scene) end,
 update=function(scene)
  farmer.countdown+=1/30
  if farmer.countdown > jam_sale_constants.global_harvest_speed then
   farmer.countdown=0.0
   harvest(screen.active_scenes[1], farmer.quantity)
  end
 end
}

accountant={
 name="accountant",
 description="converts "..cash_symbols[1].." into "..cash_symbols[2],
 unlocked=false,
 price=32767,
 scale=1,
 quantity=0,
 max_quantity=1,
 icon=173,
 on_purchase=function(scene) end,
 on_unlock=function(scene) end,
 update=function(scene)
  if cash_money[1]==32767 then
   cash_money[1]=0
   cash_money[2]+=1
  end
 end
}

banker={
 name="banker",
 description="converts "..cash_symbols[2].." into "..cash_symbols[3],
 unlocked=false,
 price=32767,
 scale=2,
 quantity=0,
 max_quantity=1,
 icon=174,
 on_purchase=function(scene) end,
 on_unlock=function(scene) end,
 update=function(scene)
 if cash_money[2]==32767 then
   cash_money[2]=0
   cash_money[3]+=1
  end
 end
}

blockchain={
 name="blochchain",
 description="converts "..cash_symbols[3].." into "..cash_symbols[4],
 unlocked=false,
 price=32767,
 scale=3,
 quantity=0,
 max_quantity=1,
 icon=175,
 on_purchase=function(scene) end,
 on_unlock=function(scene) end,
 update=function(scene)
  if cash_money[3]==32767 then
   cash_money[3]=0
   cash_money[4]+=1
  end
 end
}
__gfx__
00000000555555555555555555555555555555555555555555555555555555555555555555555555555555555555555500bbbbbbbbbbbbbbbbbbbbbbbbbbbb00
000000000628826006d11d600633326006000060067777600628d1600628776006d14460069aa96006777760067799600bbbbbbbbbbbbbbbbbbbbbbbbbbbbbb0
0070070006828860061111600633336006000060065775600688116006887c600611436006a9aa6006c77c60063795600bbbbbbbbbbbbbbbbbbbbbbbbbbbbbb0
00077000068882600611d16006323360060000600677776006821d6006827760061d446006aaa96006777760067799600bbbbbbbbbb333bbbbbbbbbb333bbbb0
000770006282888661d111166333323660000006677777766888111662887776611144466aa9aa9662881d1667dddd960bbbbbbbbb3333bbbbbbbbb3333bbbb0
007007006888828661111116633233366000000667dddd76628811d66882dd766d11dd4669aa9aa6688211166744ee960bbbbbbbbb38333bbbbbbbb38333bbb0
00000000682828266d11d1d662333326600000066777ee766882d1166288ee76611dee466a9aaa966288d1d66444ee460bbbbbbbb333338bbbbbbb333338bbb0
0000000006666660066666600666666006666660066666600666666006666660066666600666666006666660066666600bbbbb3333333333bbbbbb3833333bb0
0330033000144100044444400aaaaaa00eeeeee00aaaaaa0011111100077770000dddd0000111100000550000deeeeed0bbbb33338338338bbb3333338338bb0
000330000111111044777744aa7777aaee4444eeaa9999aa114444110cccccc00dd111d0011ddd1000555500deeddded0bbbb38333333333bb33333333333bb0
008888001111111147777774a777777ae444444ea999999a14444441cbbcccbcdd1ddd1d11d111d105655650dedeeded0bbb333338bbbbbbbb38333bbbbbbbb0
0888888011111111737777377c7777c7434444349599995942444424bbbcccbbd1dd1d1d1d11d1d155566555dededded0bb33333333bbbbbb333338bbbbbbbb0
08888880111111117777777777777777444444449999999944444444bbccccccd1d1dd1d1d1d11d155566555dedeeeed0bb38338338bbbbb33333333bbbbbbb0
08888880111111117dddddd77dddddd74dddddd49dddddd94dddddd4ccccbbccd1dd11dd1d11dd1105655650deeddddd0bb33333333bbbbb38338338bbbbbbb0
00888800011111107777eee77777eee74444eee49999eee94444eee40cccbbc00d1dddd001d1111000555500dddeee000bbbbbbbbbbbbbbb33333333bbbbbbb0
00088000001111000777eee00777eee00444eee00999eee00444eee00077770000d1dd00001d11000005500000dddee000bbbbbbbbbbbbbbbbbbbbbbbbbbbb00
000070005555555555555555bbbbbb3b55555555555555555555555555555555ddddd57777777777775dd5777775dddd5555555555dddddddddddd5555dddd55
000077000677776006777760b3bbbb3b06777760067777600677776006777760ddddd57777777777775dd5777775ddddd555555ddddddddddddddddddddddddd
0000777006cbcc6006cbcc603bbbb3bb06cbcc6006cbcc6006cbcc6006cbcc60ddddd57777777777775dd5777775ddddd555555ddddddddddddddddddddddddd
7777777706bbcc6006bbcc603bbb3bbb06bbcc6006bbcc6006bbcc6006bbcc60ddddd57777777777775dd5777775ddddd555555ddddddddddddddddddddddddd
777777776ccccbc6611d1d16bb3b3bbb6882828667777776611d828665114446ddddd57777777777775dd5777775dddddd5555dddddddddddddddddddddddddd
000077706bcbbbc66d11d116b33bbb3b6288288667dddd766d1128866115dd46ddddd57777777777775dd5777775dddddd5555dddddddddddddddddddddddddd
000077006777777661d111d6bbbbb3bb682888266777ee7661d188266511ee46ddddd57777777777775dd5777775dddddd5555dddddddddddddddddddddddddd
0000700006666660066666603bbbb3bb06666660066666600666666006666660ddddd57676767676765dd5767675dddddd5555dddddddddddddddddddddddddd
0000000000000000000555000000000000000000dd5555dddd5555dddddddddd5555555555555555555555555555555507777770555555550000000000004444
0003330000000000055555550003330000033300dd5555dddd5555dddddddddd067777600677de6006115160061151607ffffff75d5555d50004330000004444
0033330006600660055555550033330000333300dd5555dd555555555555555506cbcc6006cbdd6006511560065115600fcffcf051586515003a33000000aaaa
0038333006600660555555550033333000313330dd5555dd555555555555555506bbcc6006bced60061511600615116008ffff805d5885d500aa34300000aaaa
0333338006660666555555550333333003333310dd5555dd5555555555555555628844466bbcddd66882ddd66777ddd6f0eeee0f5155551504333a30000aaaaa
3333333366666666555555553333333333333333dd5555dddd5555dddddddddd6882dd466ccbede66288ede667ddede60eeeeee0550000553a33aa3400aaaaa0
3833833856565656055555503333333331331331dd5555dddd5555dddddddddd6288ee466777ded66882ded66777ded6eeeeeeee50000005aa33333a0aaaaa00
3333333366666666000055003333333333333333dd5555dddd5555dddddddddd06666660066666600666666006666660eeeeeeee50000005333333aaaaaa0000
55555555555555555555555500dddddddddddddddddddddddddddd00009999977777777777777777779999000066666666666666666666666666660055555555
06947860065d516006dede600dddddddddddddddddd444444444ddd009999997777777fffffffff7777999900667777776666666666666666666666006777760
06947860061ede6006eddd600dddddddd55555555dd4fffffff4ddd00999997777fffffffffffffff7779990067ffffff7665555666666666666666006cbcb60
06947860065d5d6006dded600dd5555555588826ddd48f8f8f84ddd009999977fffffffffffffffff7779990066fcffcf6665aa5777777666666666006bcbc60
6ed654a66ede1ed66dedddd60ddd628826882886ddd444444444ddd0099997778888888fff8888888f7779900668ffff86665aa7ffffff76655556606511ddd6
6ed3e4a6615d5d566eddede60ddd682886288826ddd4fffffff4ddd00999777f8fcccf88888fcccf8ff7779006f6eeee6f665555fcffcf6665aa56606151ede6
6edce9a66e1ede166dedded60ddd6888268828886dd41f1f1f14ddd0099977ff8fcccf8fff8fcccf8fff7790066eeeeee65555558ffff86665aa56606515ded6
0666666006666660066666600dd62855555555886dd444444444ddd0099777ff8fcccf8fff8fcccf8fff779006eeee777777666feeeeeef66555566006666660
5555555555555555555555550dd68886288268826dd4fffffff4ddd0099999ff8888888fff8888888fff999006eee7ffffff7665555eee655555555055555555
0656556006d1d16006dddd600dd6828682886886ddd49f9f9f94ddd0099999ffffffffff9fffffffffff9990066666fcffcf6665aa5eeee56666665006777760
06555560061d1d6006dddd600ddd66668882666dddd444444444ddd0099999fffffffff99fffffffffff99900666668ffff86665aa5eeee56666665006cbcb60
0655656006d1d16006dddd600ddddd62828886ddddd4f6fff6f4ddd0099999fffff88ffffff88ffffff9999006666f6eeee6f665555666666666666006bcbc60
655555566d1d1d166dddddd60ddddd68888286ddddd4616f6864ddd00999999fffff88888888ffffff999990066666eeeeee655555555666666666606288ddd6
6565565661d1d1d66dddddd60ddddd68282826ddddd4666f6664ddd009999999fff8888888888fff9999999006666eeeeeeee56666665666666666606828ede6
655555566d1d1d166dddddd60dddddd666666dddddd444444444ddd00999999999fffffffffffff99999999006666eeeeeeee56666665666666666606282ded6
06666660066666600666666000dddddddddddddddddddddddddddd00009999999eeeffffffffeee9999999000066666666666666666666666666660006666660
55555555555555555555555500000000000000000000000000000000000000000000000000000000000000000000000000000000000000000000000055555555
0611116006ad5a600677446000000000000000000000000000000000000000000000000000000000000000000000000000000000000000000000000006444460
06111160061ede600657436000000000000000000000000000000000000000000000000000000000000000000000000000000000000000000000000006c44c60
06111160065dad600677446000000000000000000000000000000000000000000000000000000000000000000000000000000000000000000000000006444460
611111166ede1ed6677744460000000000000000000000000000000000000000000000000000000000000000000000000000000000000000000000006288ddd6
6111111661ad5d5667dddd460000000000000000000000000000000000000000000000000000000000000000000000000000000000000000000000006828ede6
611111166e1eaea66777ee460000000000000000000000000000000000000000000000000000000000000000000000000000000000000000000000006282ded6
06666660066666600666666000000000000000000000000000000000000000000000000000000000000000000000000000000000000000000000000006666660
55555555555555555555555500000000000000000000000000000000000000000000000000000000000000000000000000000000000000000000000055555555
0651de600628de600699de6000000000000000000000000000000000000000000000000000000000000000000000000000000000000000000000000006777760
0611dd600688dd600659dd6000000000000000000000000000000000000000000000000000000000000000000000000000000000000000000000000006cbcb60
0611ed600688ed600699ed6000000000000000000000000000000000000000000000000000000000000000000000000000000000000000000000000006bcbc60
6115ddd66882ddd66999ddd60000000000000000000000000000000000000000000000000000000000000000000000000000000000000000000000006777ddd6
6511ede66288ede669ddede600000000000000000000000000000000000000000000000000000000000000000000000000000000000000000000000067ddede6
6115ded66882ded66999ded60000000000000000000000000000000000000000000000000000000000000000000000000000000000000000000000006777ded6
06666660066666600666666000000000000000000000000000000000000000000000000000000000000000000000000000000000000000000000000006666660
00000000007777777777777000000000000000000077777777777770000000000000000000777777777777700000000000000000000000000000000000000000
00000000777777777777777700000000000000007777777777777777000000000000000077777777777777770000000000000000000000000000000000000000
00000077777777777777777770000000000000777777777777777777700000000000007777777777777777777000000000000000000000000000000000000000
0000007777777fffffffff77770000000000007777777fffffffff77770000000000007777777fffffffff777700000000000000000000000000000000000000
000007777fffffffffffffff77700000000007777fffffffffffffff77700000000007777fffffffffffffff7770000000000000000000000000000000000000
0000077fffffffffffffffff777000000000077fffffffffffffffff777000000000077fffffffffffffffff7770000000000000000000000000000000000000
00007778888888fff8888888f777000000007778888888fff8888888f777000000007778888888fff8888888f777000000000000000000000000000000000000
000777f8fcccf88888fcccf8ff777000000777f8fffff88888fffff8ff777000000777f8fffff88888fffff8ff77700000000000000000000000000000000000
00077ff8fcccf8fff8fcccf8fff7700000077ff8fcccf8fff8fcccf8fff7700000077ff8fffff8fff8fffff8fff7700000000000000000000000000000000000
00777ff8fcccf8fff8fcccf8fff7700000777ff8fffff8fff8fffff8fff7700000777ff8fffff8fff8fffff8fff7700000000000000000000000000000000000
00000ff8888888fff8888888fff0000000000ff8888888fff8888888fff0000000000ff8888888fff8888888fff0000000000000000000000000000000000000
00000ffffffffff9fffffffffff0000000000ffffffffff9fffffffffff0000000000ffffffffff9fffffffffff0000000000000000000000000000000000000
00000fffffffff99fffffffffff0000000000fffffffff99fffffffffff0000000000fffffffff99fffffffffff0000000000000000000000000000000000000
00000fffff88ffffff88ffffff00000000000fffff88ffffff88ffffff00000000000fffff88ffffff88ffffff00000000000000000000000000000000000000
000000fffff88888888ffffff0000000000000fffff88888888ffffff0000000000000fffff88888888ffffff000000000000000000000000000000000000000
0000000fff8888888888fff0000000000000000fff8888888888fff0000000000000000fff8888888888fff00000000000000000000000000000000000000000
000000000fffffffffffff0000000000000000000fffffffffffff0000000000000000000fffffffffffff00000000005555555500555000005555005555b000
00000000eeeffffffffeee000000000000000000eeeffffffffeee000000000000000000eeeffffffffeee00000000000613476000c4c000009999005aa5bbb0
00000022eeeeeeeeeeeeeee20000000000000022eeeeeeeeeeeeeee20000000000000022eeeeeeeeeeeeeee200000000068269603044400000c99c005a5555b0
000000222eeeeeeeeeeee22220000000000000222eeeeeeeeeeee22220000000000000222eeeeeeeeeeee2222000000006a5c26034585470004444005555a5bb
000002222222eeeeee22222222e00000000002222222eeeeee22222222e00000000002222222eeeeee22222222e000006cdef1a60058507034999943bb5a5555
0000e22222222222222222222eee00000000e22222222222222222222eee00000000e22222222222222222222eee00006ab3d6e600111077395555930b5555a5
0000ee2222222222222222222eeee0000000ee2222222222222222222eeee0000000ee2222222222222222222eeee0006b9dae8600111007005555000bbb5aa5
0000eeee22222222223322222eeee0000000eeee22222222223322222eeee0000000eeee22222222223322222eeee000066666600550550705555550000b5555
0fffeeee22222222333222222eeeeff00fffeeee22222222333222222eeeeff00fffeeee22222222333222222eeeeff000ffff00000770000007777000aaaa00
ffffeeee22222223322222222eeeefffffffeeee22222223322222222eeeefffffffeeee22222223322222222eeeefffffffffff007777000077ff700aaffa00
ffffeeeee2222888888222222eeeefffffffeeeee2222888888222222eeeefffffffeeeee2222888888222222eeeefff00c99c0500777700007cfc700acfca00
0fffeeeee2228888888882222eeeeff00fffeeeee2228888888882222eeeeff00fffeeeee2228888888882222eeeeff00044445500599500007fff700afffa00
0000eeeee222888888888222eeeee0000000eeeee222888888888222eeeee0000000eeeee222888888888222eeeee0000049940500999905302eee2002888203
0000eeeee222888888888222eeee00000000eeeee222888888888222eeee00000000eeeee222888888888222eeee000009ffff95897777953fe222eff82228f3
00000eeee222288888882222eee0000000000eeee222288888882222eee0000000000eeee222288888882222eee0000000ffff050077770000e232e0082b2800
00000eeee222228888822222eee0000000000eeee222228888822222eee0000000000eeee222228888822222eee0000000ffff050077770000e282e008282800
00000000000000000000000000000000888878874444999999999999999999999999444411111111222222223333333344444444555555556666666677777777
00000000000000000000000000000000878888884449999999999999999999999999944411111111222222223333333344444444555555556666666677777777
00000000000000000000000000000000888888884499999999999999999999999999994411111111222222223333333344444444555555556666666677777777
00000000000000000000000000000000887887884449999999999999999999999999944411111111222222223333333344444444555555556666666677777777
00000000000000000000000000000000888888884444444444444444444444444444444411111111222222223333333344444444555555556666666677777777
00000000000000000000000000000000878878874ffffffffffffffffffffffffffffff411111111222222223333333344444444555555556666666677777777
00000000000000000000000000000000888888884ffffffffffffffffffffffffffffff411111111222222223333333344444444555555556666666677777777
00000000000000000000000000000000887888784ff44f444f444f444ff444f444f444f411111111222222223333333344444444555555556666666677777777
00000000000000000000000000000000dddddddd4f4fff4f4f4f4f444fff4ff4f4f444f48888888899999999aaaaaaaabbbbbbbbcccccccceeeeeeeeffffffff
00000000000000000000000000000000dddddddd4f4fff44ff444f4f4fff4ff444f4f4f48888888899999999aaaaaaaabbbbbbbbcccccccceeeeeeeeffffffff
00000000000000000000000000000000dddddddd4f4f4f4f4f4f4f4f4fff4ff4f4f4f4f48888888899999999aaaaaaaabbbbbbbbcccccccceeeeeeeeffffffff
00000000000000000000000000000000dddddddd4f444f4f4f4f4f4f4ff44ff4f4f4f4f48888888899999999aaaaaaaabbbbbbbbcccccccceeeeeeeeffffffff
00000000000000000000000000000000dddddddd4ffffffffffffffffffffffffffffff48888888899999999aaaaaaaabbbbbbbbcccccccceeeeeeeeffffffff
00000000000000000000000000000000dddddddd4ffffffffffffffffffffffffffffff48888888899999999aaaaaaaabbbbbbbbcccccccceeeeeeeeffffffff
00000000000000000000000000000000dddddddd444444444444444444444444444444448888888899999999aaaaaaaabbbbbbbbcccccccceeeeeeeeffffffff
00000000000000000000000000000000dddddddd999999999999999999999999999999998888888899999999aaaaaaaabbbbbbbbcccccccceeeeeeeeffffffff
00000000000000000000000000000000005555500000000000000000000000000000000000000000000000000000000000000000000000000000000000000000
00000000000000000000000000000000005aaaa00003330000033300000331100003550000033300000000000000000000000000000000000000000000000000
00000000000000000000000000000000005aaaa0003333000033330000333110003355000033ee00000000000000000000000000000000000000000000000000
000000000000000000000000000000005577777000333770003dd33000333330003333300033ee30000000000000000000000000000000000000000000000000
000000000000000000000000000000005588771103333cb0033dd33003333330055333300ee33330000000000000000000000000000000000000000000000000
0000000000000000000000000000000055887711ccc333333333333331133333355333333ee33333000000000000000000000000000000000000000000000000
0000000000000000000000000000000055777770bcc333cbdd3333dd31133311333333553333ee33000000000000000000000000000000000000000000000000
0000000000000000000000000000000000777770bbc333bbdd3333dd33333311333333553333ee33000000000000000000000000000000000000000000000000
__map__
ddddddddddddddccdfdfdfdfdfdfdfdfd4d4d4d4d4d4d4ccdfdfdfdfdfdfdfdfccccccccccccccccdfdfdfdfdfdfdfdfcecececececececccececececececece00000000000000000000000000000000000000000000000000000000000000000000000000000000000000000000000000000000000000000000000000000000
ddddddddddddddccdfdfdfdfdfdfdfdf28292a292a292bccdfdfdfdfdfdfdfdfccdac5c6c7c8daccdfdfdfdfdfdfdfdfcecececececececccececececececece00000000000000000000000000000000000000000000000000000000000000000000000000000000000000000000000000000000000000000000000000000000
ddddddddddddddccdfdfdfdfdfdfdfdf2e2c2f2c2f2c2dccdfdfdfdfdfdfdfdfccdad5d6d7d8daccdfdfdfdfdfdfdfdfcecececececececccececececececece00000000000000000000000000000000000000000000000000000000000000000000000000000000000000000000000000000000000000000000000000000000
ddddddddddddddccdfdfdfdfdfdfdfdfd4cd373637cdd4ccdfdfdfdfdfdfdfdfccdadadadadadaccdfdfdfdfdfdfdfdfcecececececececccececececececece00000000000000000000000000000000000000000000000000000000000000000000000000000000000000000000000000000000000000000000000000000000
ddddddddddddddccdfdfdfdfdfdfdfdfd4d4d435d4d4d4ccdfdfdfdfdfdfdfdfccdadadadadadaccdfdfdfdfdfdfdfdfcecececececececccececececececece00000000000000000000000000000000000000000000000000000000000000000000000000000000000000000000000000000000000000000000000000000000
ddddddddddddddccdfdfdfdfdfdfdfdfd4d4d435d4d4d4ccdfdfdfdfdfdfdfdfccdadadadadadaccdfdfdfdfdfdfdfdfcecececececececccececececececece00000000000000000000000000000000000000000000000000000000000000000000000000000000000000000000000000000000000000000000000000000000
23232323232323ccdfdfdfdfdfdfdfdfd4d4d42cd4d4d4ccdfdfdfdfdfdfdfdfccdadadadadadaccdfdfdfdfdfdfdfdfcecececececececccececececececece00000000000000000000000000000000000000000000000000000000000000000000000000000000000000000000000000000000000000000000000000000000
23232323232323ccdfdfdfdfdfdfdfdfd4d4d4d4d4d4d4ccdfdfdfdfdfdfdfdfccccccccccccccccdfdfdfdfdfdfdfdfcecececececececccececececececece00000000000000000000000000000000000000000000000000000000000000000000000000000000000000000000000000000000000000000000000000000000
23232323232323ccdfdfdfdfdfdfdfdfd4d4d4d4d4d4d4ccdfdfdfdfdfdfdfdfccdfdfdfdfdfdfccdfdfdfdfdfdfdfdfcecececececececccececececececece00000000000000000000000000000000000000000000000000000000000000000000000000000000000000000000000000000000000000000000000000000000
23232323232323ccdfdfdfdfdfdfdfdfcecececececececcdfdfdfdfdfdfdfdfccdfdfdfdfdfdfccdfdfdfdfdfdfdfdfcecececececececccececececececece00000000000000000000000000000000000000000000000000000000000000000000000000000000000000000000000000000000000000000000000000000000
23232323232323ccdfdfdfdfdfdfdfdfcecececececececcdfdfdfdfdfdfdfdfccdfdfdfdfdfdfccdfdfdfdfdfdfdfdfcecececececececccececececececece00000000000000000000000000000000000000000000000000000000000000000000000000000000000000000000000000000000000000000000000000000000
23232323232323ccdfdfdfdfdfdfdfdfcecececececececcdfdfdfdfdfdfdfdfccdfdfdfdfdfdfccdfdfdfdfdfdfdfdfcecececececececccececececececece00000000000000000000000000000000000000000000000000000000000000000000000000000000000000000000000000000000000000000000000000000000
cccccccccccccccccccccccccccccccccccccccccccccccccccccccccccccccccccccccccccccccccccccccccccccccccccccccccccccccccccccccccccccccc00000000000000000000000000000000000000000000000000000000000000000000000000000000000000000000000000000000000000000000000000000000
cccccccccccccccccccccccccccccccccccccccccccccccccccccccccccccccccccccccccccccccccccccccccccccccccccccccccccccccccccccccccccccccc00000000000000000000000000000000000000000000000000000000000000000000000000000000000000000000000000000000000000000000000000000000
cccccccccccccccccccccccccccccccccccccccccccccccccccccccccccccccccccccccccccccccccccccccccccccccccccccccccccccccccccccccccccccccc00000000000000000000000000000000000000000000000000000000000000000000000000000000000000000000000000000000000000000000000000000000
cccccccccccccccccccccccccccccccccccccccccccccccccccccccccccccccccccccccccccccccccccccccccccccccccccccccccccccccccccccccccccccccc00000000000000000000000000000000000000000000000000000000000000000000000000000000000000000000000000000000000000000000000000000000
